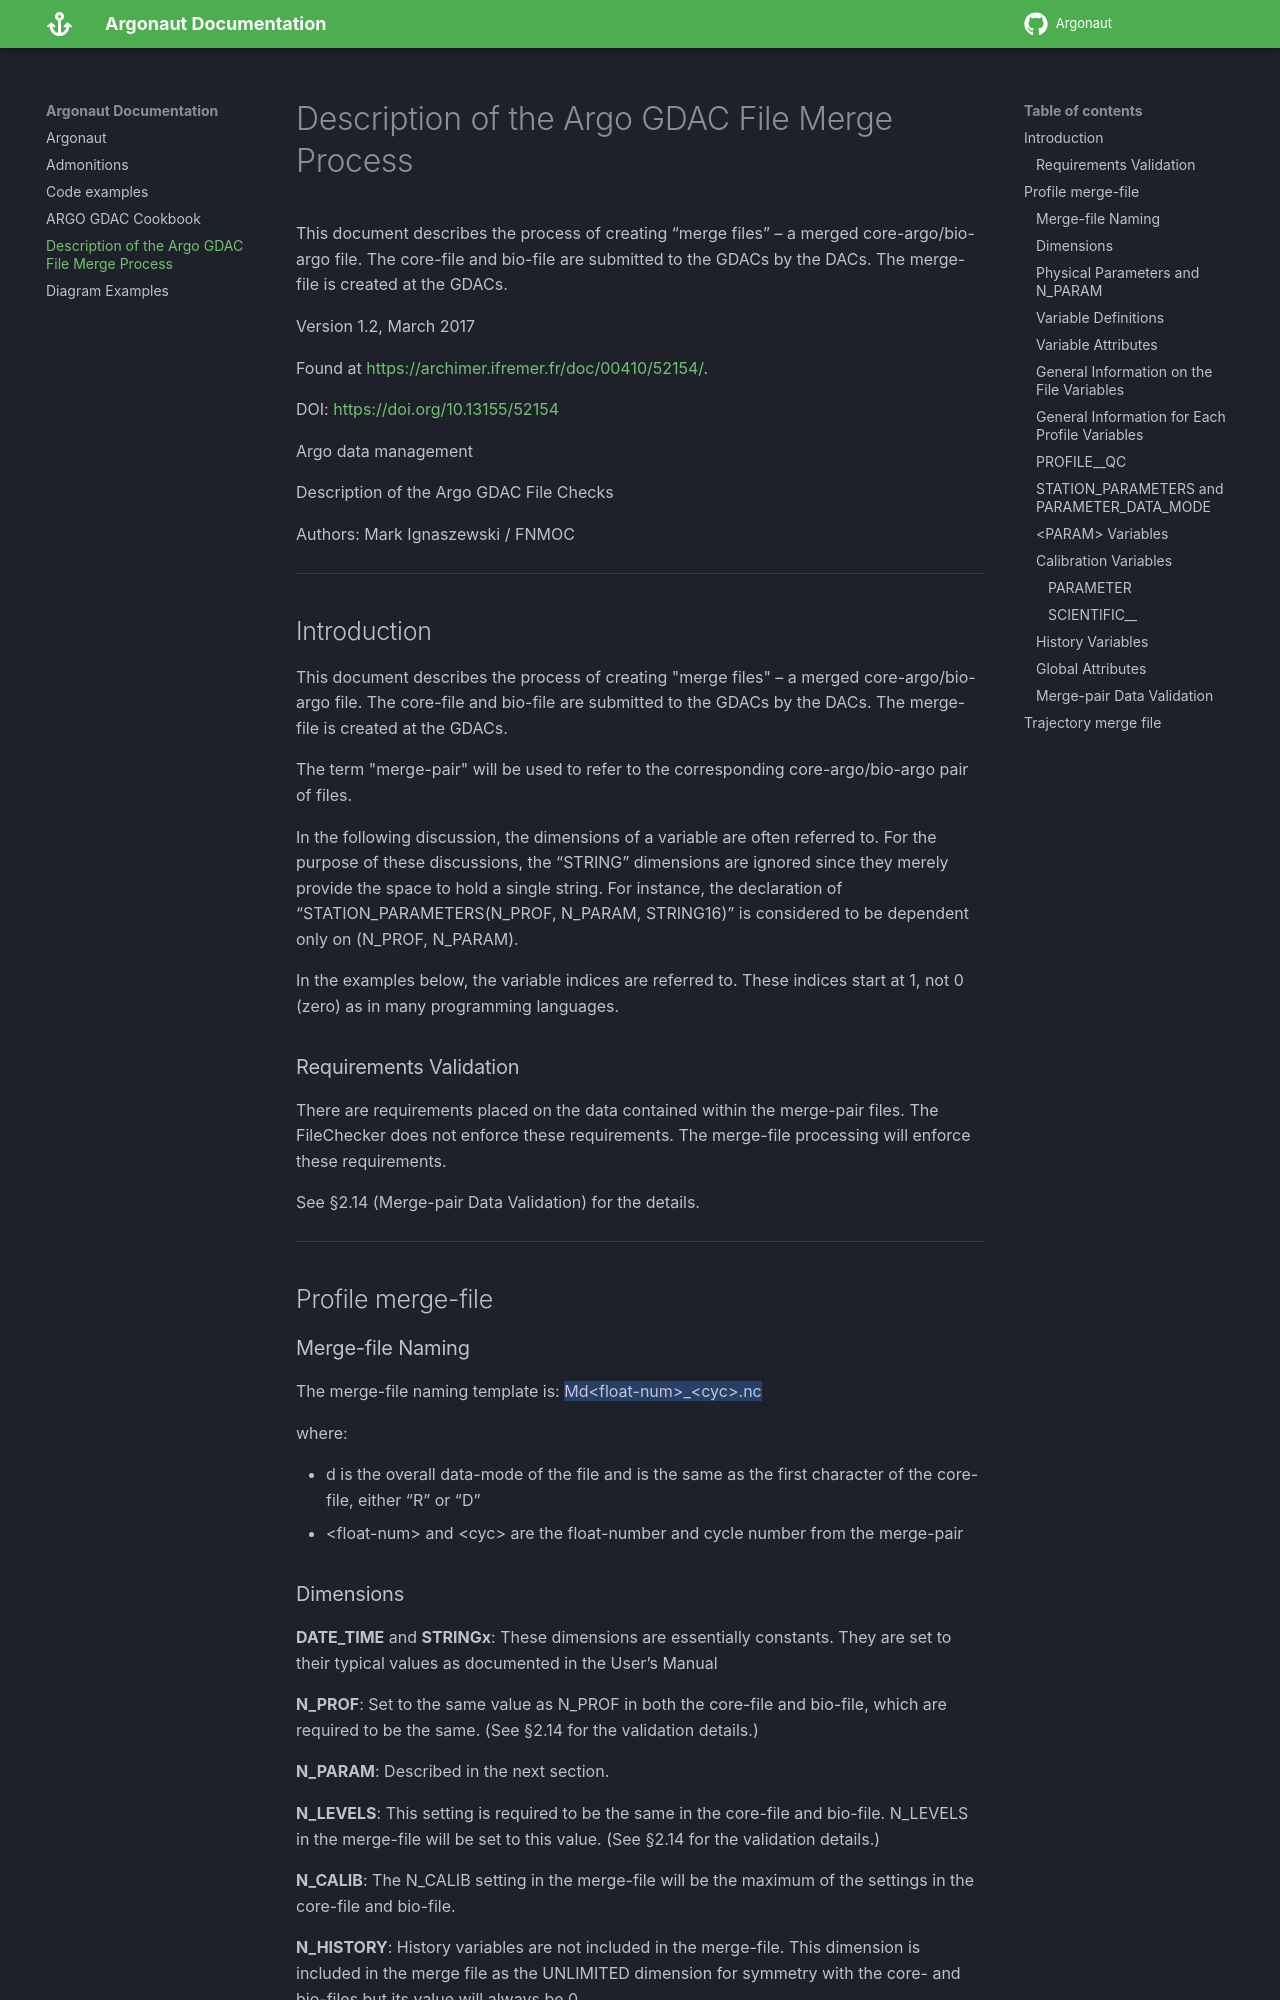

repository: CI-CMG/argonaut-documentation · page: description-of-the-argo-gdac-file-merge-process/index.html · generator: mkdocs

# Description of the Argo GDAC File Merge Process

This document describes the process of creating “merge files” – a merged core-argo/bio-argo file.  The core-file and bio-file are submitted to the GDACs by the DACs.  The merge-file is created at the GDACs.

Version 1.2, March 2017

Found at <https://archimer.ifremer.fr/doc/00410/52154/>.

DOI: <https://doi.org/10.13155/52154>

Argo data management

Description of the Argo GDAC File Checks

Authors: Mark Ignaszewski / FNMOC

***

## Introduction

This document describes the process of creating "merge files" – a merged core-argo/bio-argo file. The core-file and bio-file are submitted to the GDACs by the DACs. The merge-file is created at the GDACs.

The term "merge-pair" will be used to refer to the corresponding core-argo/bio-argo pair of files.

In the following discussion, the dimensions of a variable are often referred to. For the purpose of these discussions, the “STRING” dimensions are ignored since they merely provide the space to hold a single string. For instance, the declaration of “STATION_PARAMETERS(N_PROF, N_PARAM, STRING16)” is considered to be dependent only on (N_PROF, N_PARAM).

In the examples below, the variable indices are referred to. These indices start at 1, not 0 (zero) as in many programming languages.

### Requirements Validation

There are requirements placed on the data contained within the merge-pair files. The FileChecker does not enforce these requirements. The merge-file processing will enforce these requirements.

See §2.14 (Merge-pair Data Validation) for the details.

***

## Profile merge-file

### Merge-file Naming

The merge-file naming template is: ==Md<float-num\>_<cyc\>.nc==

where:

-  d is the overall data-mode of the file and is the same as the first character of the core-file, either “R” or “D”
-  <float-num\> and <cyc\> are the float-number and cycle number from the merge-pair

### Dimensions

**DATE_TIME** and **STRINGx**: These dimensions are essentially constants. They are set to their typical values as documented in the User’s Manual

**N_PROF**: Set to the same value as N_PROF in both the core-file and bio-file, which are required to be the same. (See §2.14 for the validation details.)

**N_PARAM**: Described in the next section.

**N_LEVELS**: This setting is required to be the same in the core-file and bio-file. N_LEVELS in the merge-file will be set to this value. (See §2.14 for the validation details.)

**N_CALIB**: The N_CALIB setting in the merge-file will be the maximum of the settings in the core-file and bio-file.

**N_HISTORY**: History variables are not included in the merge-file. This dimension is included in the merge file as the UNLIMITED dimension for symmetry with the core- and bio-files but its value will always be 0.
